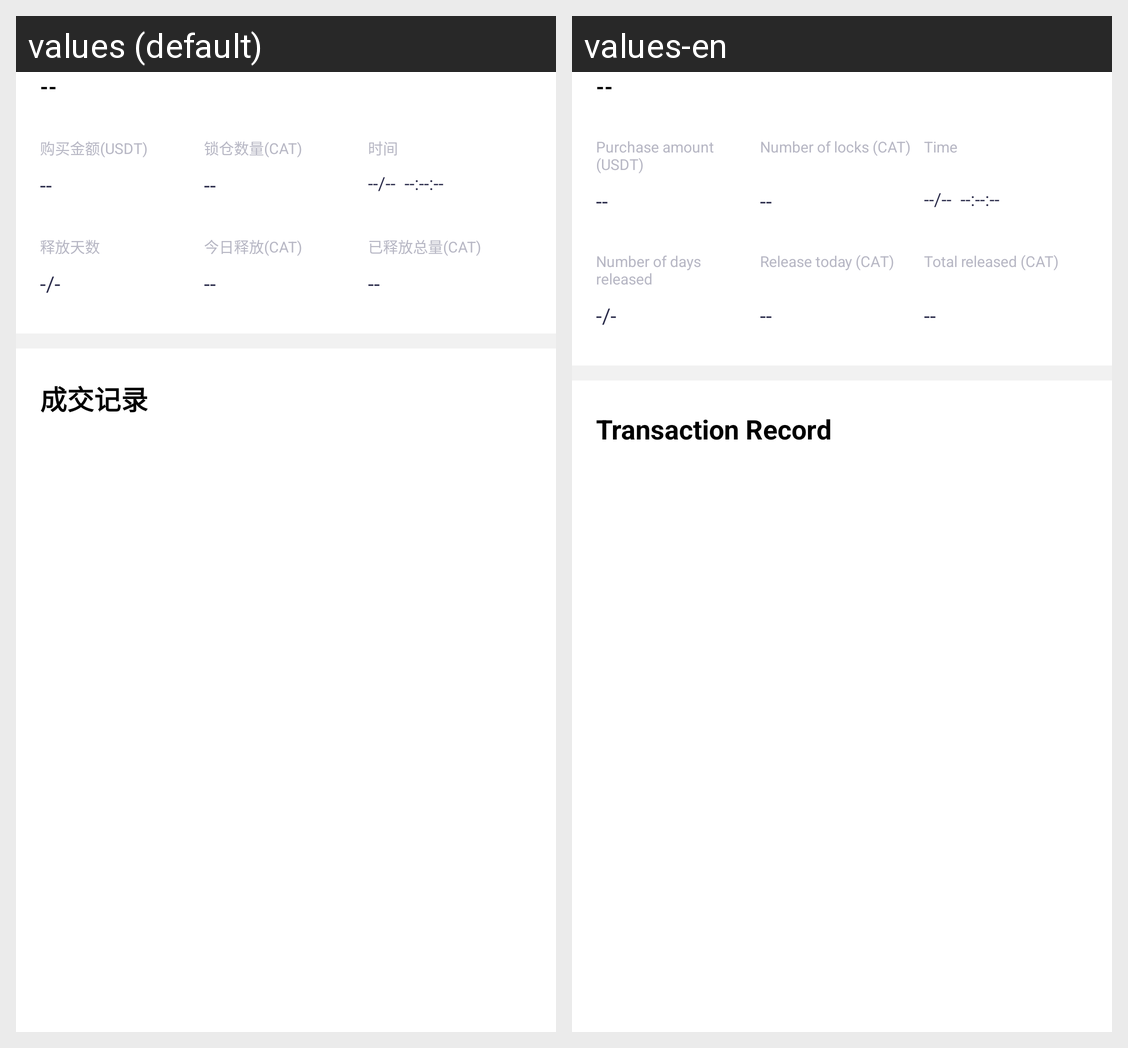

Here is an Android app screen in its default locale and in the app's own translations. Write out the translated-string differences for the strings that appear on this screen.
Android screen res/layout/header_ieo_detail.xml rendered under 2 locales, left to right: values (default), values-en. Device: Nexus 5 (rendered at 1080×1920; each locale shown at half size, 540×960, under a caption strip naming it); theme AppTheme.
Strings drawn on this screen, with the default value and each locale's value (text and hints the layout hard-codes, and strings that could not be matched under every locale, appear in the picture but are not listed):

purchase_amount_usdt
  values: 购买金额(USDT)
  values-en: Purchase amount (USDT)

number_of_locks_ufo
  values: 锁仓数量(CAT)
  values-en: Number of locks (CAT)

excTime
  values: 时间
  values-en: Time

number_of_days_released
  values: 释放天数
  values-en: Number of days released

release_today_ufo
  values: 今日释放(CAT)
  values-en: Release today (CAT)

total_released_ufo
  values: 已释放总量(CAT)
  values-en: Total released (CAT)

transaction_record
  values: 成交记录
  values-en: Transaction Record
